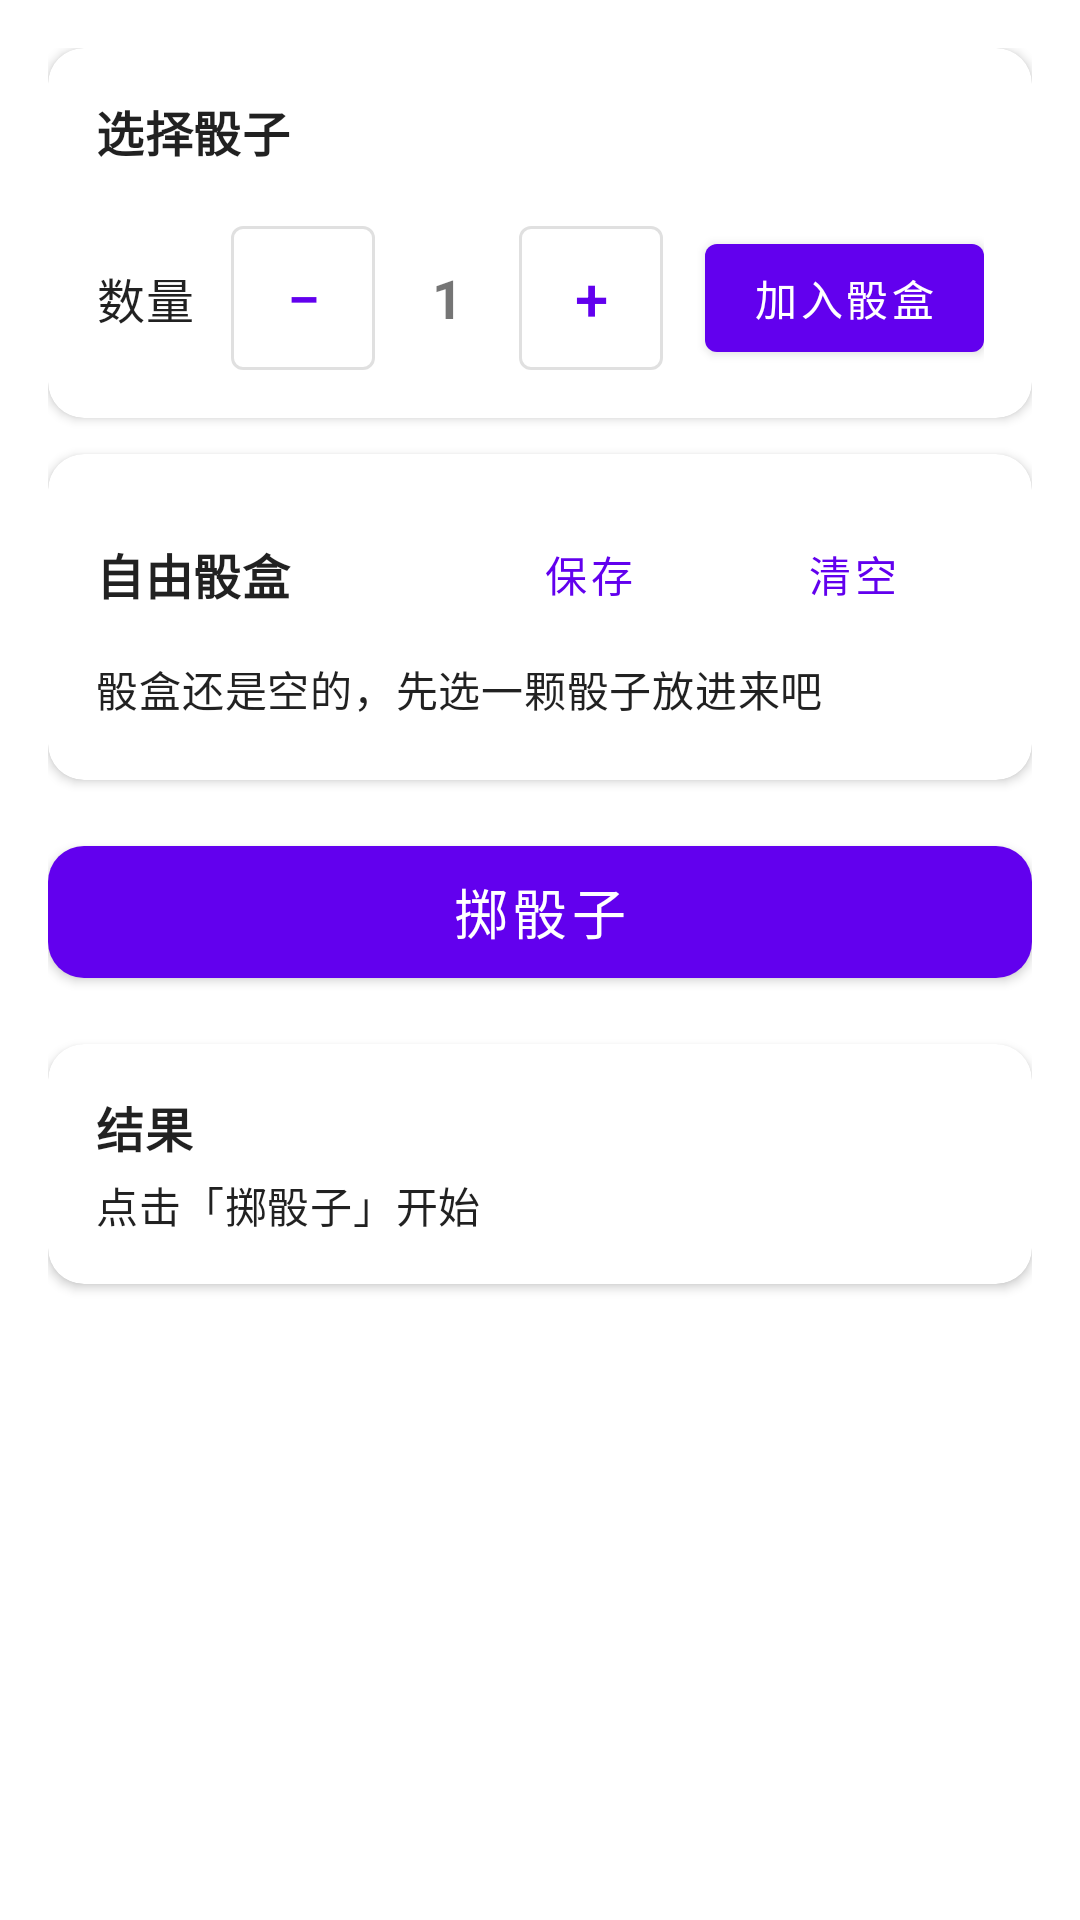

This screen was rendered from an Android layout file. Write that file and the resources it references.
<!-- AndroidManifest.xml: application theme Theme.Preordained -->
<!-- res/layout/fragment_free_box.xml -->
<?xml version="1.0" encoding="utf-8"?>
<androidx.core.widget.NestedScrollView xmlns:android="http://schemas.android.com/apk/res/android"
    xmlns:app="http://schemas.android.com/apk/res-auto"
    xmlns:tools="http://schemas.android.com/tools"
    android:layout_width="match_parent"
    android:layout_height="match_parent"
    android:fillViewport="true"
    tools:context=".ui.dice.FreeBoxFragment">

    <LinearLayout
        android:layout_width="match_parent"
        android:layout_height="wrap_content"
        android:orientation="vertical"
        android:padding="16dp">

        <com.google.android.material.card.MaterialCardView
            android:layout_width="match_parent"
            android:layout_height="wrap_content"
            app:cardCornerRadius="12dp"
            app:cardElevation="2dp">

            <LinearLayout
                android:layout_width="match_parent"
                android:layout_height="wrap_content"
                android:orientation="vertical"
                android:padding="16dp">

                <TextView
                    android:layout_width="wrap_content"
                    android:layout_height="wrap_content"
                    android:text="@string/dice_pick_title"
                    android:textAppearance="?attr/textAppearanceSubtitle1"
                    android:textStyle="bold" />

                <com.google.android.material.chip.ChipGroup
                    android:id="@+id/chip_group_dice_type"
                    android:layout_width="match_parent"
                    android:layout_height="wrap_content"
                    android:layout_marginTop="8dp"
                    app:selectionRequired="true"
                    app:singleSelection="true" />

                <com.google.android.material.textfield.TextInputLayout
                    android:id="@+id/layout_custom_sides"
                    style="@style/Widget.MaterialComponents.TextInputLayout.OutlinedBox"
                    android:layout_width="match_parent"
                    android:layout_height="wrap_content"
                    android:layout_marginTop="8dp"
                    android:hint="@string/dice_custom_sides_hint"
                    android:visibility="gone"
                    app:boxCornerRadiusBottomEnd="8dp"
                    app:boxCornerRadiusBottomStart="8dp"
                    app:boxCornerRadiusTopEnd="8dp"
                    app:boxCornerRadiusTopStart="8dp"
                    tools:visibility="visible">

                    <com.google.android.material.textfield.TextInputEditText
                        android:id="@+id/input_custom_sides"
                        android:layout_width="match_parent"
                        android:layout_height="wrap_content"
                        android:inputType="number"
                        android:maxLines="1" />
                </com.google.android.material.textfield.TextInputLayout>

                <LinearLayout
                    android:layout_width="match_parent"
                    android:layout_height="wrap_content"
                    android:layout_marginTop="12dp"
                    android:gravity="center_vertical"
                    android:orientation="horizontal">

                    <TextView
                        android:layout_width="wrap_content"
                        android:layout_height="wrap_content"
                        android:text="@string/dice_quantity"
                        android:textAppearance="?attr/textAppearanceBody1" />

                    <com.google.android.material.button.MaterialButton
                        android:id="@+id/btn_decrease"
                        style="@style/Widget.MaterialComponents.Button.OutlinedButton"
                        android:layout_width="48dp"
                        android:layout_height="48dp"
                        android:layout_marginStart="12dp"
                        android:contentDescription="@string/dice_decrease"
                        android:insetTop="0dp"
                        android:insetBottom="0dp"
                        android:minWidth="0dp"
                        android:paddingLeft="0dp"
                        android:paddingRight="0dp"
                        android:text="−"
                        android:textSize="20sp" />

                    <TextView
                        android:id="@+id/text_quantity"
                        android:layout_width="wrap_content"
                        android:layout_height="wrap_content"
                        android:gravity="center"
                        android:minWidth="48dp"
                        android:text="1"
                        android:textSize="18sp"
                        android:textStyle="bold" />

                    <com.google.android.material.button.MaterialButton
                        android:id="@+id/btn_increase"
                        style="@style/Widget.MaterialComponents.Button.OutlinedButton"
                        android:layout_width="48dp"
                        android:layout_height="48dp"
                        android:contentDescription="@string/dice_increase"
                        android:insetTop="0dp"
                        android:insetBottom="0dp"
                        android:minWidth="0dp"
                        android:paddingLeft="0dp"
                        android:paddingRight="0dp"
                        android:text="+"
                        android:textSize="20sp" />

                    <Space
                        android:layout_width="0dp"
                        android:layout_height="1dp"
                        android:layout_weight="1" />

                    <com.google.android.material.button.MaterialButton
                        android:id="@+id/btn_add_dice"
                        android:layout_width="wrap_content"
                        android:layout_height="wrap_content"
                        android:text="@string/dice_add" />
                </LinearLayout>
            </LinearLayout>
        </com.google.android.material.card.MaterialCardView>

        <com.google.android.material.card.MaterialCardView
            android:layout_width="match_parent"
            android:layout_height="wrap_content"
            android:layout_marginTop="12dp"
            app:cardCornerRadius="12dp"
            app:cardElevation="2dp">

            <LinearLayout
                android:layout_width="match_parent"
                android:layout_height="wrap_content"
                android:orientation="vertical"
                android:padding="16dp">

                <LinearLayout
                    android:layout_width="match_parent"
                    android:layout_height="wrap_content"
                    android:gravity="center_vertical"
                    android:orientation="horizontal">

                    <TextView
                        android:layout_width="0dp"
                        android:layout_height="wrap_content"
                        android:layout_weight="1"
                        android:text="@string/dice_free_box_title"
                        android:textAppearance="?attr/textAppearanceSubtitle1"
                        android:textStyle="bold" />

                    <com.google.android.material.button.MaterialButton
                        android:id="@+id/btn_save_preset"
                        style="@style/Widget.MaterialComponents.Button.TextButton"
                        android:layout_width="wrap_content"
                        android:layout_height="wrap_content"
                        android:text="@string/dice_save_box" />

                    <com.google.android.material.button.MaterialButton
                        android:id="@+id/btn_clear_box"
                        style="@style/Widget.MaterialComponents.Button.TextButton"
                        android:layout_width="wrap_content"
                        android:layout_height="wrap_content"
                        android:text="@string/dice_clear" />
                </LinearLayout>

                <TextView
                    android:id="@+id/text_box_empty"
                    android:layout_width="match_parent"
                    android:layout_height="wrap_content"
                    android:layout_marginTop="4dp"
                    android:text="@string/dice_box_empty"
                    android:textAppearance="?attr/textAppearanceBody2" />

                <com.google.android.material.chip.ChipGroup
                    android:id="@+id/chip_group_box"
                    android:layout_width="match_parent"
                    android:layout_height="wrap_content"
                    android:layout_marginTop="4dp" />
            </LinearLayout>
        </com.google.android.material.card.MaterialCardView>

        <com.google.android.material.button.MaterialButton
            android:id="@+id/btn_roll"
            android:layout_width="match_parent"
            android:layout_height="56dp"
            android:layout_marginTop="16dp"
            android:text="@string/dice_roll"
            android:textSize="18sp"
            app:cornerRadius="12dp" />

        <com.google.android.material.card.MaterialCardView
            android:layout_width="match_parent"
            android:layout_height="wrap_content"
            android:layout_marginTop="16dp"
            app:cardCornerRadius="12dp"
            app:cardElevation="2dp">

            <LinearLayout
                android:layout_width="match_parent"
                android:layout_height="wrap_content"
                android:orientation="vertical"
                android:padding="16dp">

                <TextView
                    android:layout_width="wrap_content"
                    android:layout_height="wrap_content"
                    android:text="@string/dice_result_title"
                    android:textAppearance="?attr/textAppearanceSubtitle1"
                    android:textStyle="bold" />

                <TextView
                    android:id="@+id/text_roll_total"
                    android:layout_width="wrap_content"
                    android:layout_height="wrap_content"
                    android:layout_marginTop="4dp"
                    android:textSize="28sp"
                    android:textStyle="bold"
                    android:visibility="gone"
                    tools:visibility="visible" />

                <TextView
                    android:id="@+id/text_roll_hint"
                    android:layout_width="match_parent"
                    android:layout_height="wrap_content"
                    android:layout_marginTop="4dp"
                    android:text="@string/dice_result_empty"
                    android:textAppearance="?attr/textAppearanceBody2" />

                <androidx.core.widget.NestedScrollView
                    android:id="@+id/scroll_roll_result"
                    android:layout_width="match_parent"
                    android:layout_height="300dp"
                    android:layout_marginTop="8dp"
                    android:padding="4dp"
                    android:scrollbars="vertical"
                    android:visibility="gone"
                    tools:visibility="visible">

                    <com.example.preordained.widget.WrapLayout
                        android:id="@+id/result_dice_container"
                        android:layout_width="match_parent"
                        android:layout_height="wrap_content" />
                </androidx.core.widget.NestedScrollView>
            </LinearLayout>
        </com.google.android.material.card.MaterialCardView>
    </LinearLayout>
</androidx.core.widget.NestedScrollView>
<!-- resources referenced by this layout -->
<resources>
  <string name="dice_add">加入骰盒</string>
  <string name="dice_box_empty">骰盒还是空的，先选一颗骰子放进来吧</string>
  <string name="dice_clear">清空</string>
  <string name="dice_custom_sides_hint">面数（≥2）</string>
  <string name="dice_decrease">减少数量</string>
  <string name="dice_free_box_title">自由骰盒</string>
  <string name="dice_increase">增加数量</string>
  <string name="dice_pick_title">选择骰子</string>
  <string name="dice_quantity">数量</string>
  <string name="dice_result_empty">点击「掷骰子」开始</string>
  <string name="dice_result_title">结果</string>
  <string name="dice_roll">掷骰子</string>
  <string name="dice_save_box">保存</string>
  <style name="Theme.Preordained" parent="Theme.MaterialComponents.DayNight.DarkActionBar">
          
          <item name="colorPrimary">@color/purple_500</item>
          <item name="colorPrimaryVariant">@color/purple_700</item>
          <item name="colorOnPrimary">@color/white</item>
          
          <item name="colorSecondary">@color/teal_200</item>
          <item name="colorSecondaryVariant">@color/teal_700</item>
          <item name="colorOnSecondary">@color/black</item>
          
          <item name="android:statusBarColor">?attr/colorPrimaryVariant</item>
          
      </style>
  <color name="purple_500">#FF6200EE</color>
  <color name="purple_700">#FF3700B3</color>
  <color name="white">#FFFFFFFF</color>
  <color name="teal_200">#FF03DAC5</color>
  <color name="teal_700">#FF018786</color>
  <color name="black">#FF000000</color>
</resources>
